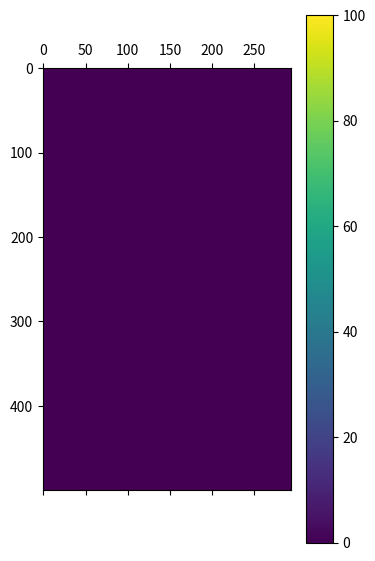

Source code (Python):
import numpy as np
import matplotlib.pyplot as mp


lists=\
    list(range(0,115))\
    +list(range(400,416))\
    +list(range(1000,1073))\
    +list(range(3000,3090))
cov = np.zeros((500,len(lists)), dtype=np.int16)
m=0
for i in lists:
  #print("Reading file %d" %i)
  m+=1
  try:
    with open("/home/anoop/cov%d" % (i), mode = "r") as file:
      lines = file.readlines()
      file.close()
      k=0
      while(True):
        try:
          index = lines.index("DONE\n")
        except:
          #print("File parsed!")
          break
        else:
          del lines[index]
          cov[k][m] = index
        k=k+1
  except:
    pass


for i in range(0,20):
  maxi = max(cov[:][i]) + 1
  for j in range(0,5):#cov.shape[0]):
    #cov[j][i] = cov[j][i] - cov[0][i]
    print(cov[j][i], end=" ")
  print(" ")

mp.matshow(cov[:][:])
mp.colorbar()
mp.clim(0, 100)
#mp.plot([cov[x] for x in range(0,500)])
#mp.xlabel("Number of test cases")
#mp.ylabel("Coverage (num toggles)")
mp.show()
